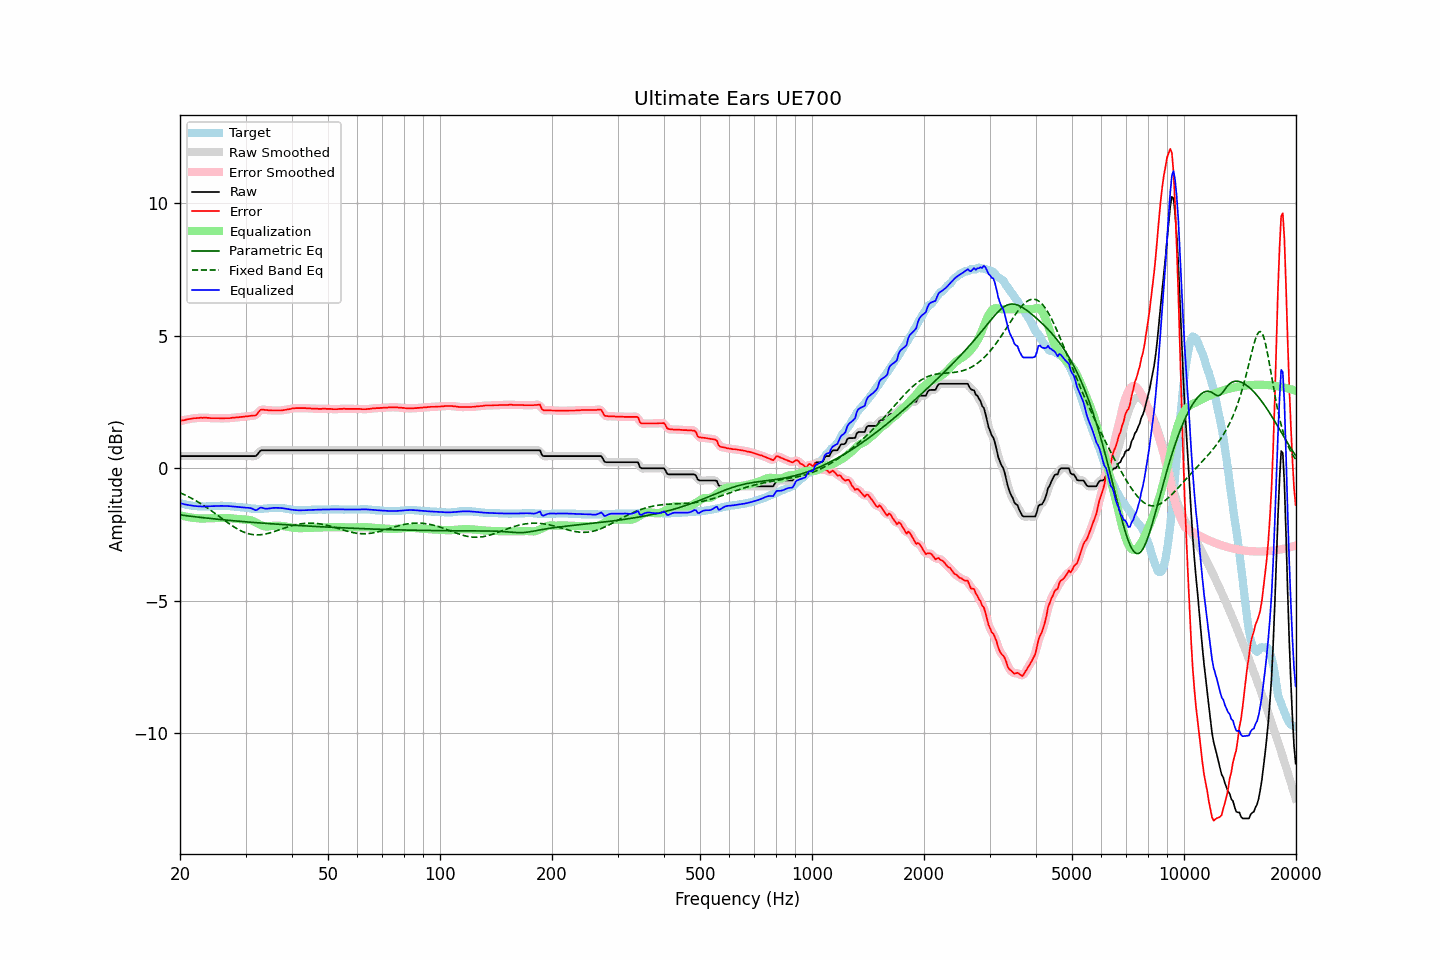

Source data for this figure (header and first rows):
frequency, raw, error, smoothed, error_smoothed, equalization, parametric_eq, fixed_band_eq, equalized_raw, equalized_smoothed, target
20.00, 0.45, 1.78, 0.45, 1.78, -1.78, -1.77, -0.93, -1.32, -1.32, -1.32
20.20, 0.45, 1.80, 0.45, 1.79, -1.79, -1.77, -0.96, -1.34, -1.34, -1.34
20.40, 0.45, 1.81, 0.45, 1.81, -1.81, -1.78, -0.98, -1.35, -1.35, -1.35
20.61, 0.45, 1.82, 0.45, 1.82, -1.82, -1.79, -1.01, -1.37, -1.37, -1.36
20.81, 0.45, 1.84, 0.45, 1.83, -1.83, -1.80, -1.04, -1.38, -1.38, -1.38
21.02, 0.45, 1.85, 0.45, 1.85, -1.85, -1.80, -1.07, -1.39, -1.39, -1.39
21.23, 0.45, 1.86, 0.45, 1.86, -1.86, -1.81, -1.10, -1.40, -1.40, -1.40
21.44, 0.45, 1.87, 0.45, 1.87, -1.87, -1.82, -1.13, -1.41, -1.41, -1.41
21.66, 0.45, 1.88, 0.45, 1.87, -1.87, -1.83, -1.17, -1.42, -1.42, -1.42
21.87, 0.45, 1.89, 0.45, 1.88, -1.88, -1.83, -1.20, -1.43, -1.43, -1.43
22.09, 0.45, 1.89, 0.45, 1.89, -1.89, -1.84, -1.23, -1.44, -1.44, -1.43
22.31, 0.45, 1.90, 0.45, 1.89, -1.89, -1.85, -1.27, -1.44, -1.44, -1.44
22.54, 0.45, 1.90, 0.45, 1.90, -1.90, -1.86, -1.31, -1.44, -1.44, -1.44
22.76, 0.45, 1.91, 0.45, 1.90, -1.90, -1.86, -1.34, -1.45, -1.45, -1.45
22.99, 0.45, 1.90, 0.45, 1.90, -1.90, -1.87, -1.38, -1.45, -1.45, -1.44
23.22, 0.45, 1.91, 0.45, 1.90, -1.90, -1.88, -1.42, -1.45, -1.45, -1.45
23.45, 0.45, 1.91, 0.45, 1.90, -1.90, -1.88, -1.46, -1.45, -1.45, -1.45
23.69, 0.45, 1.90, 0.45, 1.90, -1.90, -1.89, -1.50, -1.44, -1.44, -1.44
23.92, 0.45, 1.90, 0.45, 1.89, -1.89, -1.90, -1.54, -1.44, -1.44, -1.44
24.16, 0.45, 1.89, 0.45, 1.89, -1.89, -1.90, -1.59, -1.44, -1.44, -1.43
24.40, 0.45, 1.89, 0.45, 1.89, -1.89, -1.91, -1.63, -1.44, -1.44, -1.43
24.65, 0.45, 1.89, 0.45, 1.88, -1.89, -1.92, -1.67, -1.43, -1.43, -1.43
24.89, 0.45, 1.89, 0.45, 1.89, -1.88, -1.92, -1.72, -1.43, -1.43, -1.43
25.14, 0.45, 1.89, 0.45, 1.88, -1.88, -1.93, -1.76, -1.43, -1.43, -1.43
25.39, 0.45, 1.89, 0.45, 1.88, -1.88, -1.93, -1.81, -1.43, -1.43, -1.43
25.65, 0.45, 1.88, 0.45, 1.88, -1.88, -1.94, -1.85, -1.43, -1.43, -1.42
25.91, 0.45, 1.88, 0.45, 1.88, -1.88, -1.95, -1.90, -1.43, -1.43, -1.42
26.16, 0.45, 1.88, 0.45, 1.88, -1.88, -1.95, -1.94, -1.43, -1.43, -1.42
26.43, 0.45, 1.89, 0.45, 1.88, -1.88, -1.96, -1.98, -1.43, -1.43, -1.43
26.69, 0.45, 1.89, 0.45, 1.88, -1.88, -1.96, -2.03, -1.43, -1.43, -1.43
26.96, 0.45, 1.89, 0.45, 1.89, -1.89, -1.97, -2.07, -1.43, -1.43, -1.43
27.23, 0.45, 1.89, 0.45, 1.89, -1.89, -1.97, -2.11, -1.44, -1.44, -1.43
27.50, 0.45, 1.90, 0.45, 1.89, -1.90, -1.98, -2.16, -1.44, -1.44, -1.44
27.77, 0.45, 1.91, 0.45, 1.90, -1.90, -1.99, -2.20, -1.45, -1.45, -1.45
28.05, 0.45, 1.91, 0.45, 1.91, -1.91, -1.99, -2.23, -1.45, -1.45, -1.45
28.33, 0.45, 1.92, 0.45, 1.91, -1.91, -2.00, -2.27, -1.46, -1.46, -1.46
28.62, 0.45, 1.92, 0.45, 1.92, -1.92, -2.00, -2.31, -1.47, -1.47, -1.46
28.90, 0.45, 1.93, 0.45, 1.93, -1.93, -2.01, -2.34, -1.47, -1.47, -1.47
29.19, 0.45, 1.94, 0.45, 1.93, -1.93, -2.01, -2.37, -1.48, -1.48, -1.48
29.48, 0.45, 1.94, 0.45, 1.94, -1.94, -2.02, -2.40, -1.49, -1.49, -1.48
29.78, 0.45, 1.95, 0.45, 1.95, -1.94, -2.02, -2.42, -1.49, -1.49, -1.49
30.08, 0.45, 1.96, 0.45, 1.95, -1.95, -2.03, -2.45, -1.49, -1.49, -1.50
30.38, 0.45, 1.96, 0.45, 1.96, -1.95, -2.03, -2.47, -1.50, -1.50, -1.50
30.68, 0.45, 1.97, 0.45, 1.97, -1.95, -2.04, -2.48, -1.50, -1.50, -1.51
30.99, 0.45, 1.98, 0.45, 1.97, -1.97, -2.04, -2.50, -1.51, -1.51, -1.52
31.30, 0.45, 1.99, 0.45, 1.98, -1.99, -2.05, -2.51, -1.53, -1.54, -1.53
31.61, 0.45, 1.99, 0.45, 1.98, -2.01, -2.05, -2.51, -1.56, -1.56, -1.53
31.93, 0.45, 1.99, 0.47, 2.00, -2.04, -2.06, -2.52, -1.59, -1.58, -1.53
32.24, 0.50, 2.05, 0.52, 2.05, -2.08, -2.06, -2.52, -1.57, -1.56, -1.54
32.57, 0.58, 2.12, 0.58, 2.12, -2.11, -2.07, -2.52, -1.53, -1.53, -1.54
32.89, 0.65, 2.20, 0.64, 2.18, -2.14, -2.07, -2.52, -1.49, -1.50, -1.54
33.22, 0.67, 2.22, 0.67, 2.21, -2.17, -2.08, -2.51, -1.49, -1.50, -1.54
33.55, 0.67, 2.21, 0.68, 2.21, -2.19, -2.08, -2.50, -1.52, -1.51, -1.53
33.89, 0.67, 2.20, 0.68, 2.20, -2.20, -2.08, -2.49, -1.53, -1.53, -1.52
34.23, 0.67, 2.20, 0.67, 2.19, -2.21, -2.09, -2.48, -1.53, -1.53, -1.52
34.57, 0.67, 2.19, 0.67, 2.19, -2.20, -2.09, -2.46, -1.53, -1.53, -1.51
34.92, 0.67, 2.19, 0.67, 2.18, -2.19, -2.10, -2.44, -1.52, -1.52, -1.51
35.27, 0.67, 2.18, 0.67, 2.18, -2.18, -2.10, -2.43, -1.51, -1.51, -1.50
35.62, 0.67, 2.18, 0.67, 2.18, -2.18, -2.11, -2.41, -1.50, -1.50, -1.50
35.97, 0.67, 2.18, 0.67, 2.17, -2.17, -2.11, -2.39, -1.50, -1.50, -1.50
... 635 more rows
